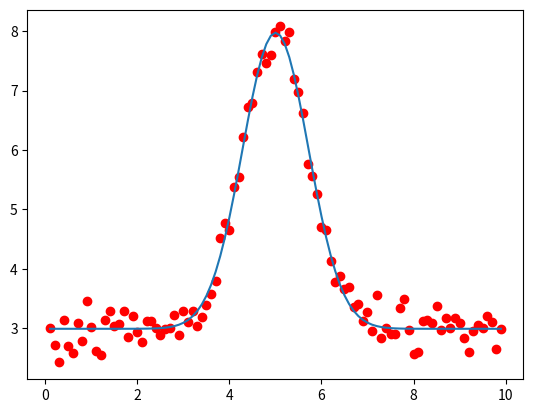

Here is the Python script that generated this plot: (Note: this script raises an exception after producing the figure.)
# simple script to fit a Gaussian to fake data

from scipy.optimize import curve_fit
import numpy as np
import matplotlib.pyplot as plt

# Gaussian function
def gaussian(x, a, b, c, d):
    val = d + (a * np.exp(-(x - b)**2 / c**2))
    return val

# number of iterations
nit=1000

# array to store the result of each iteration
result = np.zeros(nit)

# fake x-data
x = np.arange(0.1,10.,0.1)

plt.ion()
plt.clf()

for i in range(0, nit):

    # fake y-data
	y = gaussian(x,5.,5.,1.,2.)+np.random.normal(1.,0.2,x.size)

    # fit the data
	popt, pcov = curve_fit(gaussian, x, y, p0=[5.,5.,1.,3.])

    # fitted model
	z=gaussian(x,popt[0],popt[1],popt[2],popt[3])

    # save the fitted center of the gaussian
	result[i] = popt[1]
	
	plt.plot(x,y,'or')
	plt.plot(x,z)
	plt.draw()
	raw_input(':')
	plt.clf()
	
# plot a histogram of fitted centers of the gaussian
plt.hist(result,bins=20)